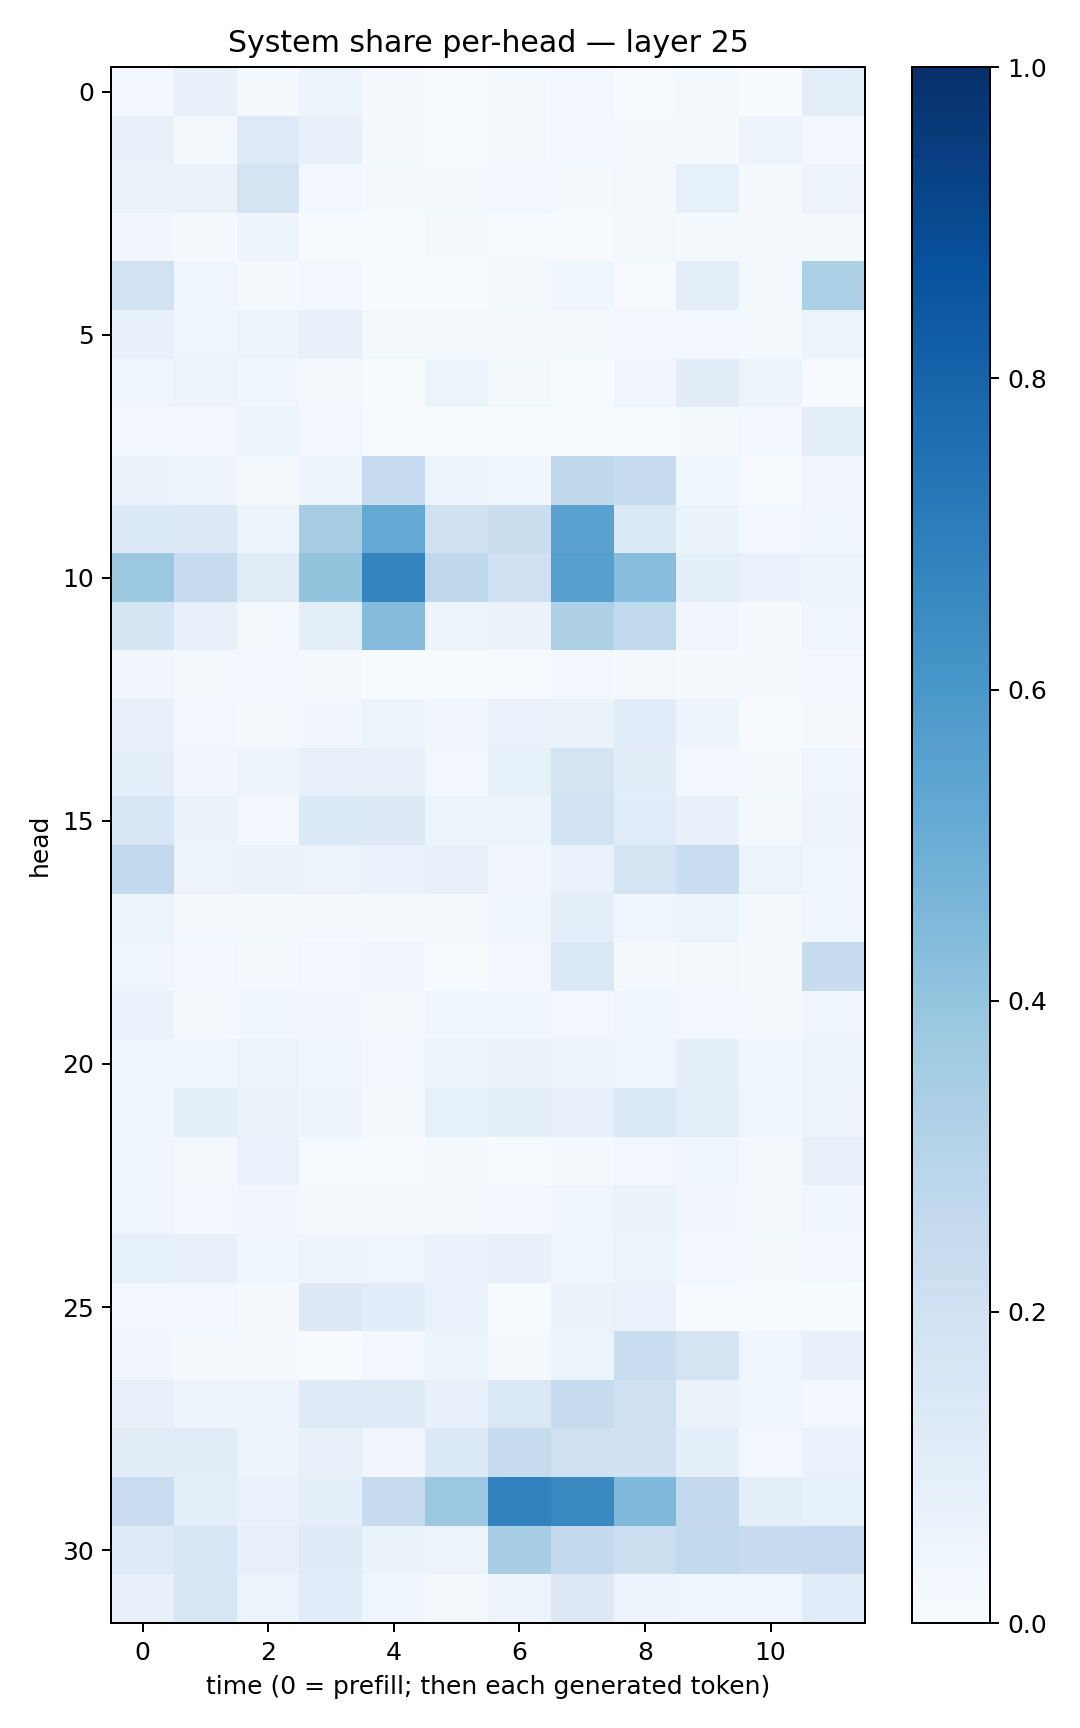

Values plotted in this chart, from the file beside it:
0.025574299, 0.07654747, 0.013785907, 0.049200777, 0.009872695, 0.0040250053, 0.013746717, 0.025892323, 0.0055519813, 0.01746078, 0.0030219813, 0.100785196
0.07796, 0.02069, 0.1221, 0.07749, 0.01455, 0.005038, 0.01389, 0.03119, 0.01254, 0.0129, 0.05654, 0.02469
0.06284, 0.06343, 0.1765, 0.02862, 0.01123, 0.01337, 0.02928, 0.009675, 0.01741, 0.08211, 0.009562, 0.05598
0.0327, 0.01122, 0.04912, 0.00518, 0.00202, 0.01142, 0.00663, 0.003739, 0.01807, 0.01237, 0.02115, 0.01608
0.1893, 0.04604, 0.02112, 0.03007, 0.002646, 0.002037, 0.01959, 0.0358, 0.004767, 0.09606, 0.02181, 0.3313
0.07213, 0.03939, 0.05438, 0.07629, 0.01639, 0.0175, 0.01099, 0.01632, 0.02462, 0.02658, 0.01478, 0.05138
0.04093, 0.05746, 0.03729, 0.01809, 0.001751, 0.05447, 0.0169, 0.006687, 0.03274, 0.1051, 0.05308, 0.007226
0.02764, 0.02416, 0.05092, 0.03023, 0.007322, 0.003284, 0.003803, 0.005996, 0.002085, 0.01265, 0.0277, 0.09751
0.06519, 0.04973, 0.02272, 0.04898, 0.2471, 0.05976, 0.03855, 0.2734, 0.2386, 0.03533, 0.006728, 0.03143
0.1362, 0.1269, 0.05277, 0.348, 0.5213, 0.1976, 0.22, 0.5522, 0.1383, 0.06594, 0.02539, 0.03862
0.3808, 0.2371, 0.1123, 0.4001, 0.6736, 0.2715, 0.2087, 0.5657, 0.4304, 0.09026, 0.06703, 0.06069
0.1657, 0.07046, 0.01592, 0.09462, 0.4353, 0.04865, 0.06449, 0.3238, 0.2637, 0.03151, 0.01033, 0.04631
0.03267, 0.02084, 0.02356, 0.01593, 0.005226, 0.002959, 0.005533, 0.03007, 0.01814, 0.01199, 0.01097, 0.0245
0.07344, 0.02863, 0.01641, 0.03491, 0.0511, 0.0313, 0.06835, 0.06452, 0.1089, 0.05067, 0.007398, 0.01156
0.09011, 0.0333, 0.04951, 0.07641, 0.07385, 0.03124, 0.08583, 0.1745, 0.1034, 0.02364, 0.01096, 0.04527
0.1554, 0.06531, 0.02451, 0.1362, 0.1326, 0.05458, 0.06147, 0.181, 0.1167, 0.07186, 0.01753, 0.05508
0.259, 0.05717, 0.06323, 0.05822, 0.0684, 0.07778, 0.03229, 0.06994, 0.1773, 0.2266, 0.05336, 0.04503
0.05389, 0.011, 0.008928, 0.01353, 0.01352, 0.01293, 0.03673, 0.09786, 0.04618, 0.05095, 0.01568, 0.03871
0.04504, 0.02786, 0.0152, 0.02636, 0.03246, 0.00708, 0.0259, 0.1426, 0.009576, 0.02031, 0.00822, 0.2373
0.0684, 0.01989, 0.0352, 0.0317, 0.02336, 0.03785, 0.03697, 0.0308, 0.03981, 0.03003, 0.02338, 0.04284
0.03518, 0.04398, 0.06237, 0.04039, 0.02871, 0.06131, 0.06438, 0.04922, 0.04505, 0.0886, 0.03753, 0.05932
0.03906, 0.09506, 0.06444, 0.04915, 0.01783, 0.08257, 0.09229, 0.08107, 0.1459, 0.09576, 0.04152, 0.05812
0.03691, 0.017, 0.06891, 0.00522, 0.005595, 0.01413, 0.005543, 0.008463, 0.0258, 0.04051, 0.01737, 0.07873
0.0447, 0.02819, 0.03373, 0.01656, 0.01563, 0.01276, 0.03059, 0.04215, 0.06364, 0.03431, 0.01913, 0.0369
0.08286, 0.07114, 0.03808, 0.04941, 0.03916, 0.06688, 0.07039, 0.04509, 0.06207, 0.02774, 0.009663, 0.03099
0.02793, 0.02712, 0.009192, 0.1285, 0.1058, 0.06653, 0.006276, 0.0652, 0.06702, 0.006601, 0.006439, 0.002744
0.03298, 0.01039, 0.01276, 0.006628, 0.02524, 0.06145, 0.009134, 0.05298, 0.2325, 0.1748, 0.04111, 0.07161
0.07149, 0.04981, 0.04867, 0.1214, 0.1246, 0.07131, 0.1417, 0.2356, 0.2077, 0.0656, 0.03771, 0.02775
0.1017, 0.1104, 0.04864, 0.08048, 0.03143, 0.1342, 0.2358, 0.2065, 0.1999, 0.08886, 0.02584, 0.06664
0.2295, 0.1002, 0.06876, 0.08828, 0.2441, 0.3812, 0.6818, 0.6557, 0.4508, 0.2604, 0.09639, 0.08364
0.1241, 0.1606, 0.08004, 0.1193, 0.06464, 0.05473, 0.3461, 0.2594, 0.2175, 0.2624, 0.2357, 0.248
0.07923, 0.1582, 0.05933, 0.1083, 0.0399, 0.02322, 0.05763, 0.128, 0.05772, 0.04334, 0.04051, 0.114
